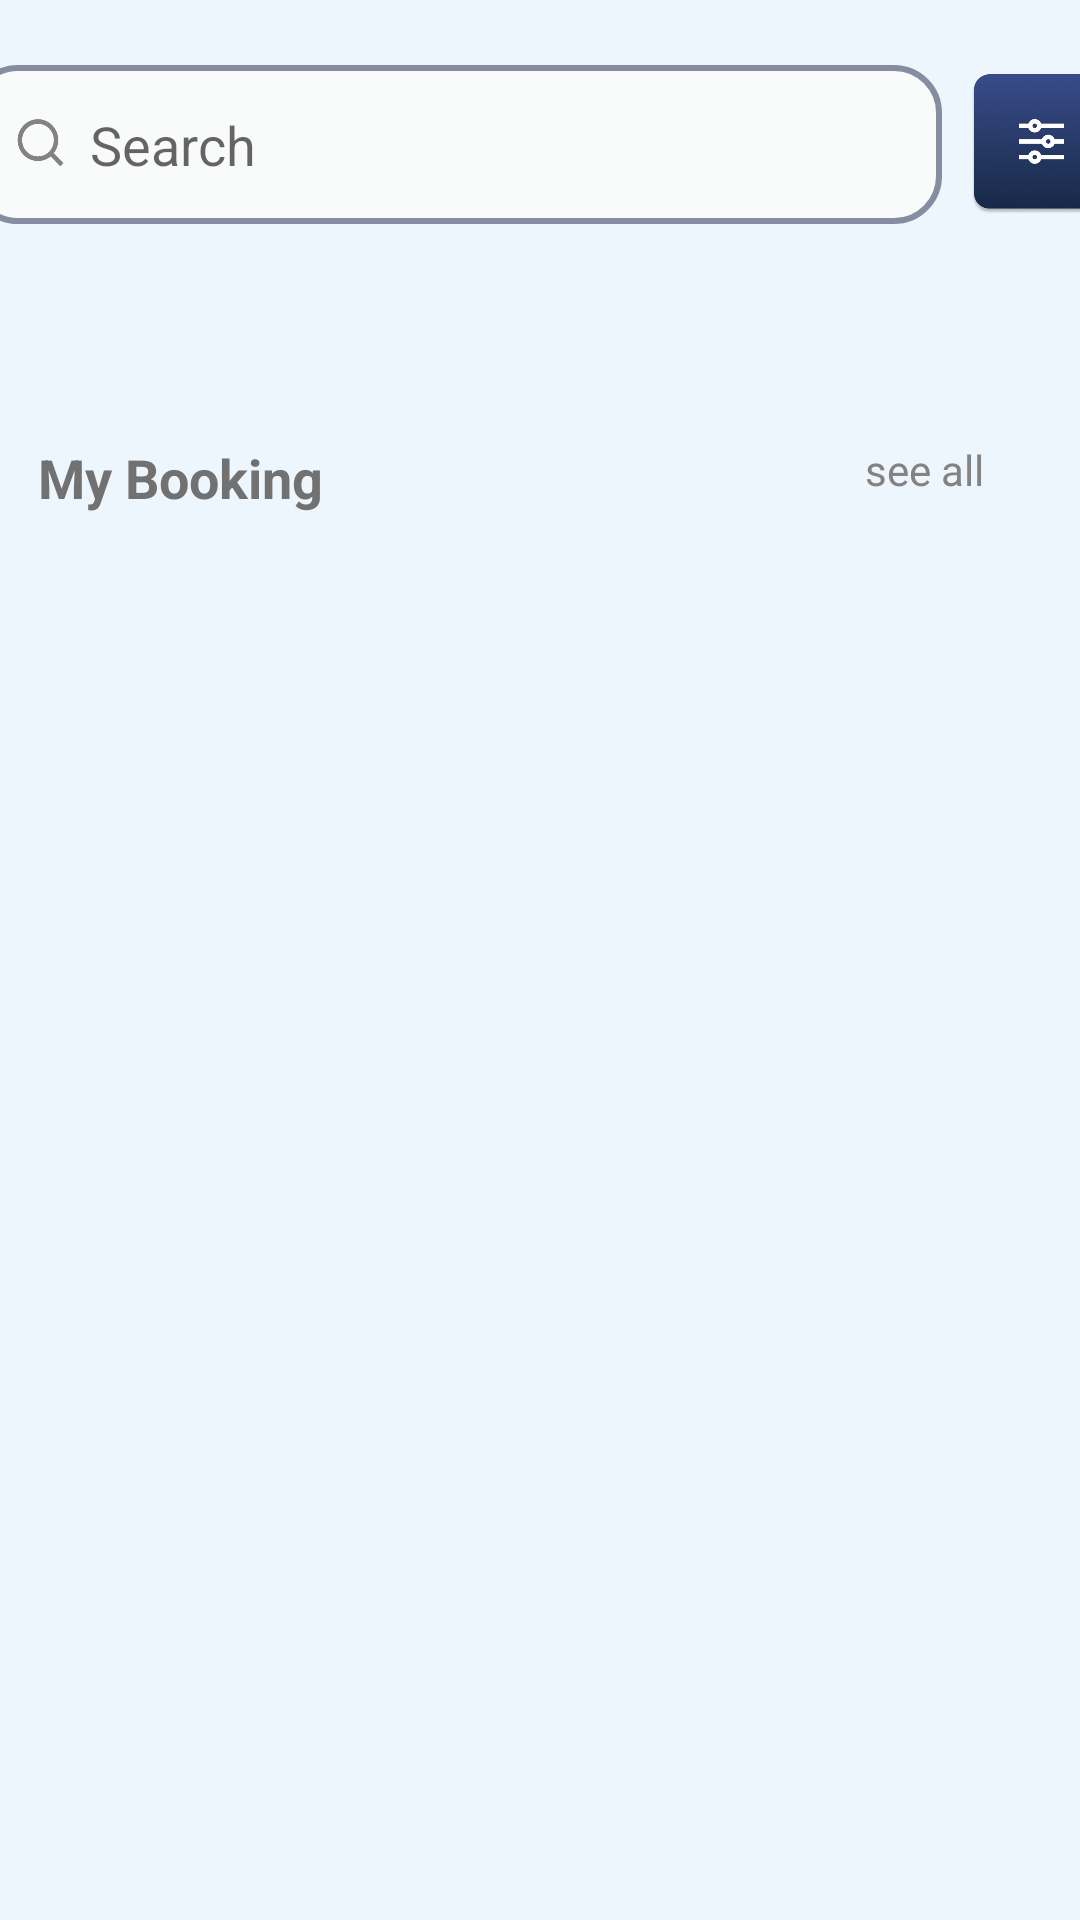

Android layout source for this screen:
<!-- AndroidManifest.xml: application theme Theme.Roomie_app -->
<!-- res/layout/activity_home_wonav.xml -->
<?xml version="1.0" encoding="utf-8"?>
<androidx.constraintlayout.widget.ConstraintLayout xmlns:android="http://schemas.android.com/apk/res/android"
    xmlns:app="http://schemas.android.com/apk/res-auto"
    xmlns:tools="http://schemas.android.com/tools"
    android:layout_width="match_parent"
    android:layout_height="match_parent"
    tools:context=".Home"
    android:theme="@style/Theme.AppCompat.DayNight"
    android:background="#EDF5FD">

    <androidx.constraintlayout.widget.ConstraintLayout
        android:id="@+id/constraintLayout2"
        android:layout_width="413dp"
        android:layout_height="125dp"
        android:layout_marginTop="10dp"
        app:layout_constraintEnd_toEndOf="parent"
        app:layout_constraintStart_toStartOf="parent"
        app:layout_constraintTop_toTopOf="parent">

        <EditText
            android:id="@+id/editText"
            android:layout_width="324dp"
            android:layout_height="53dp"
            android:layout_marginStart="8dp"
            android:background="@drawable/search_container"
            android:hint="Search"
            android:paddingStart="40dp"
            app:layout_constraintBottom_toBottomOf="parent"
            app:layout_constraintEnd_toEndOf="parent"
            app:layout_constraintHorizontal_bias="0.097"
            app:layout_constraintStart_toStartOf="parent"
            app:layout_constraintTop_toTopOf="parent"
            app:layout_constraintVertical_bias="0.164" />

        <ImageView

            android:layout_width="47dp"
            android:layout_height="53dp"
            android:src="@drawable/filter_icon"
            app:layout_constraintBottom_toBottomOf="parent"
            app:layout_constraintEnd_toEndOf="parent"
            app:layout_constraintHorizontal_bias="0.37"
            app:layout_constraintStart_toEndOf="@+id/editText"
            app:layout_constraintTop_toTopOf="parent"
            app:layout_constraintVertical_bias="0.164" />

        <ImageView
            android:layout_width="23dp"
            android:layout_height="25dp"
            android:src="@drawable/search_icon"
            app:layout_constraintBottom_toBottomOf="@+id/editText"
            app:layout_constraintEnd_toEndOf="@+id/editText"
            app:layout_constraintHorizontal_bias="0.088"
            app:layout_constraintStart_toStartOf="parent"
            app:layout_constraintTop_toTopOf="@+id/editText"
            app:layout_constraintVertical_bias="0.481" />

        <androidx.recyclerview.widget.RecyclerView
            android:id="@+id/tagsRV"
            android:layout_width="417dp"
            android:layout_height="55dp"
            app:layout_constraintBottom_toBottomOf="parent"
            app:layout_constraintEnd_toEndOf="parent"
            app:layout_constraintHorizontal_bias="0.333"
            app:layout_constraintStart_toStartOf="parent"
            app:layout_constraintTop_toBottomOf="@+id/editText"
            app:layout_constraintVertical_bias="0.384" />
    </androidx.constraintlayout.widget.ConstraintLayout>


    <TextView
        android:id="@+id/textView2"
        android:layout_width="wrap_content"
        android:layout_height="wrap_content"
        android:layout_marginTop="12dp"
        android:text="My Booking"
        android:textColor="#717171"
        android:textSize="18sp"
        android:textStyle="bold"
        app:layout_constraintEnd_toStartOf="@+id/textView3"
        app:layout_constraintHorizontal_bias="0.065"
        app:layout_constraintStart_toStartOf="parent"
        app:layout_constraintTop_toBottomOf="@+id/constraintLayout2" />

    <TextView
        android:id="@+id/textView3"
        android:layout_width="wrap_content"
        android:layout_height="wrap_content"
        android:layout_marginTop="12dp"
        android:layout_marginEnd="32dp"
        android:text="see all"
        android:textColor="#858282"
        android:textSize="14sp"
        app:layout_constraintEnd_toEndOf="parent"
        app:layout_constraintTop_toBottomOf="@+id/constraintLayout2" />

    <androidx.recyclerview.widget.RecyclerView
        android:id="@+id/bookingRV"
        android:layout_width="match_parent"
        android:layout_height="160dp"
        android:layout_marginTop="10dp"
        app:layout_constraintBottom_toBottomOf="parent"
        app:layout_constraintEnd_toEndOf="parent"
        app:layout_constraintHorizontal_bias="1.0"
        app:layout_constraintStart_toStartOf="parent"
        app:layout_constraintTop_toBottomOf="@+id/textView2"
        app:layout_constraintVertical_bias="0.0" />

    <TextView
        android:id="@+id/textView4"
        android:layout_width="wrap_content"
        android:layout_height="wrap_content"
        android:layout_marginStart="16dp"
        android:layout_marginTop="5dp"
        android:text="Available Rooms"
        android:textSize="18sp"
        android:textColor="#858282"
        android:textStyle="bold"
        app:layout_constraintBottom_toTopOf="@+id/availableRV"
        app:layout_constraintStart_toStartOf="parent"
        app:layout_constraintTop_toBottomOf="@+id/bookingRV"
        app:layout_constraintVertical_bias="0.375"
        tools:ignore="MissingConstraints" />


    <TextView
        android:layout_width="wrap_content"
        android:layout_height="wrap_content"
        android:layout_marginTop="15dp"
        android:layout_marginEnd="32dp"
        android:layout_marginBottom="8dp"
        android:text="see all"
        android:textColor="#858282"
        app:layout_constraintBottom_toTopOf="@+id/availableRV"
        app:layout_constraintEnd_toEndOf="parent"
        app:layout_constraintHorizontal_bias="1.0"
        app:layout_constraintStart_toEndOf="@+id/textView4"
        app:layout_constraintTop_toBottomOf="@+id/bookingRV" />
    <androidx.recyclerview.widget.RecyclerView
        android:id="@+id/availableRV"
        android:layout_width="412dp"
        android:layout_height="307dp"
        app:layout_constraintBottom_toBottomOf="parent"
        app:layout_constraintEnd_toEndOf="parent"
        app:layout_constraintStart_toStartOf="parent"
        app:layout_constraintTop_toBottomOf="@+id/bookingRV"
        tools:ignore="MissingConstraints" />


</androidx.constraintlayout.widget.ConstraintLayout>
<!-- resources referenced by this layout -->
<resources>
  <!-- drawable filter_icon: png bitmap (drawable, 74195 bytes) -->
  <!-- drawable search_container (drawable) -->
  <?xml version="1.0" encoding="utf-8"?>
  <shape xmlns:android="http://schemas.android.com/apk/res/android">
  <solid android:color="#F9FAFA"/>
   <stroke android:color="#878CA1" android:width="2dp"/>
      <corners android:radius="15dp"/>
  
  
  </shape>
  <!-- drawable search_icon: png bitmap (drawable, 2082 bytes) -->
  <style name="Theme.Roomie_app" parent="Base.Theme.Roomie_app" />
  <style name="Base.Theme.Roomie_app" parent="Theme.Material3.DayNight.NoActionBar">
          <item name="colorPrimary">#EDF5FD</item>
          
          
      </style>
</resources>
